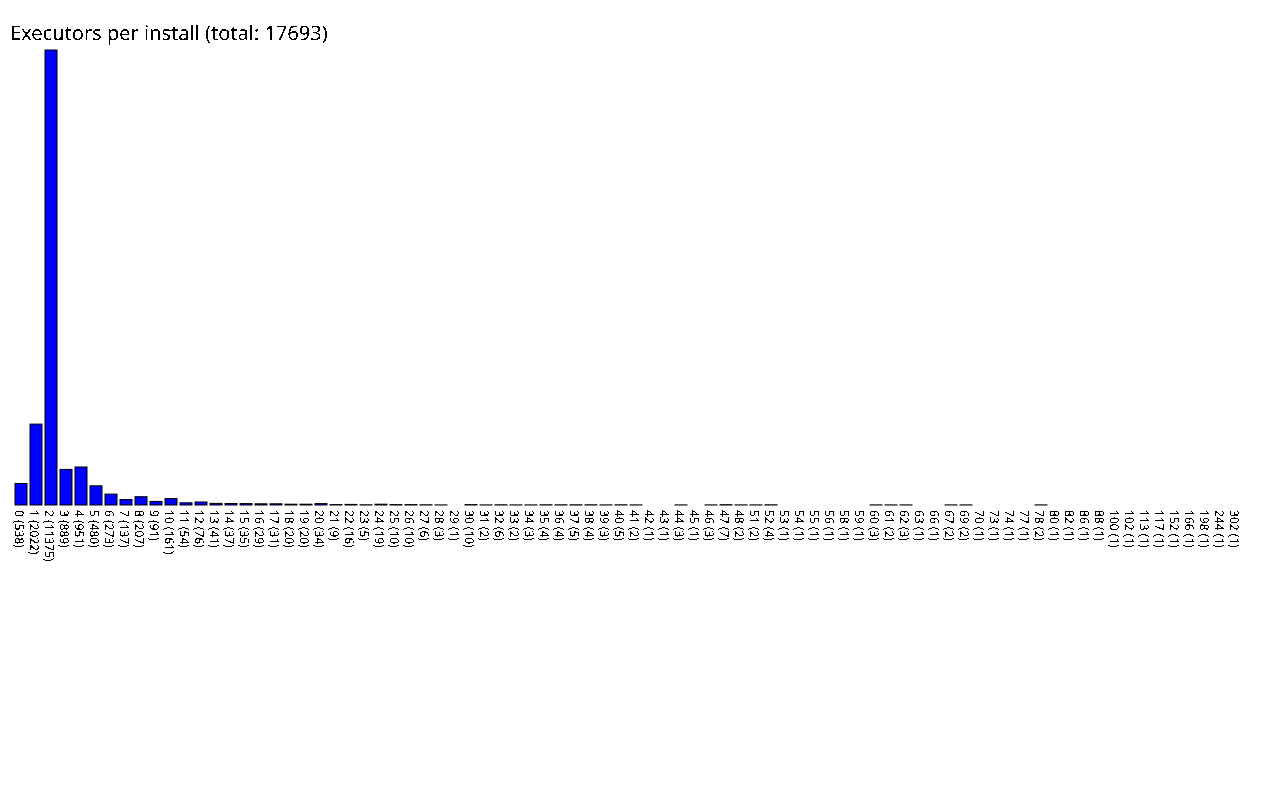

Data behind this chart, as committed beside it:
0, 538
1, 2022
2, 11375
3, 889
4, 951
5, 480
6, 273
7, 137
8, 207
9, 91
10, 161
11, 54
12, 76
13, 41
14, 37
15, 35
16, 29
17, 31
18, 20
19, 20
20, 34
21, 9
22, 16
23, 5
24, 19
25, 10
26, 10
27, 6
28, 3
29, 1
30, 10
31, 2
32, 6
33, 2
34, 3
35, 4
36, 4
37, 5
38, 4
39, 3
40, 5
41, 2
42, 1
43, 1
44, 3
45, 1
46, 3
47, 7
48, 2
51, 2
52, 4
53, 1
54, 1
55, 1
56, 1
58, 1
59, 1
60, 3
61, 2
62, 3
63, 1
... 21 more rows
